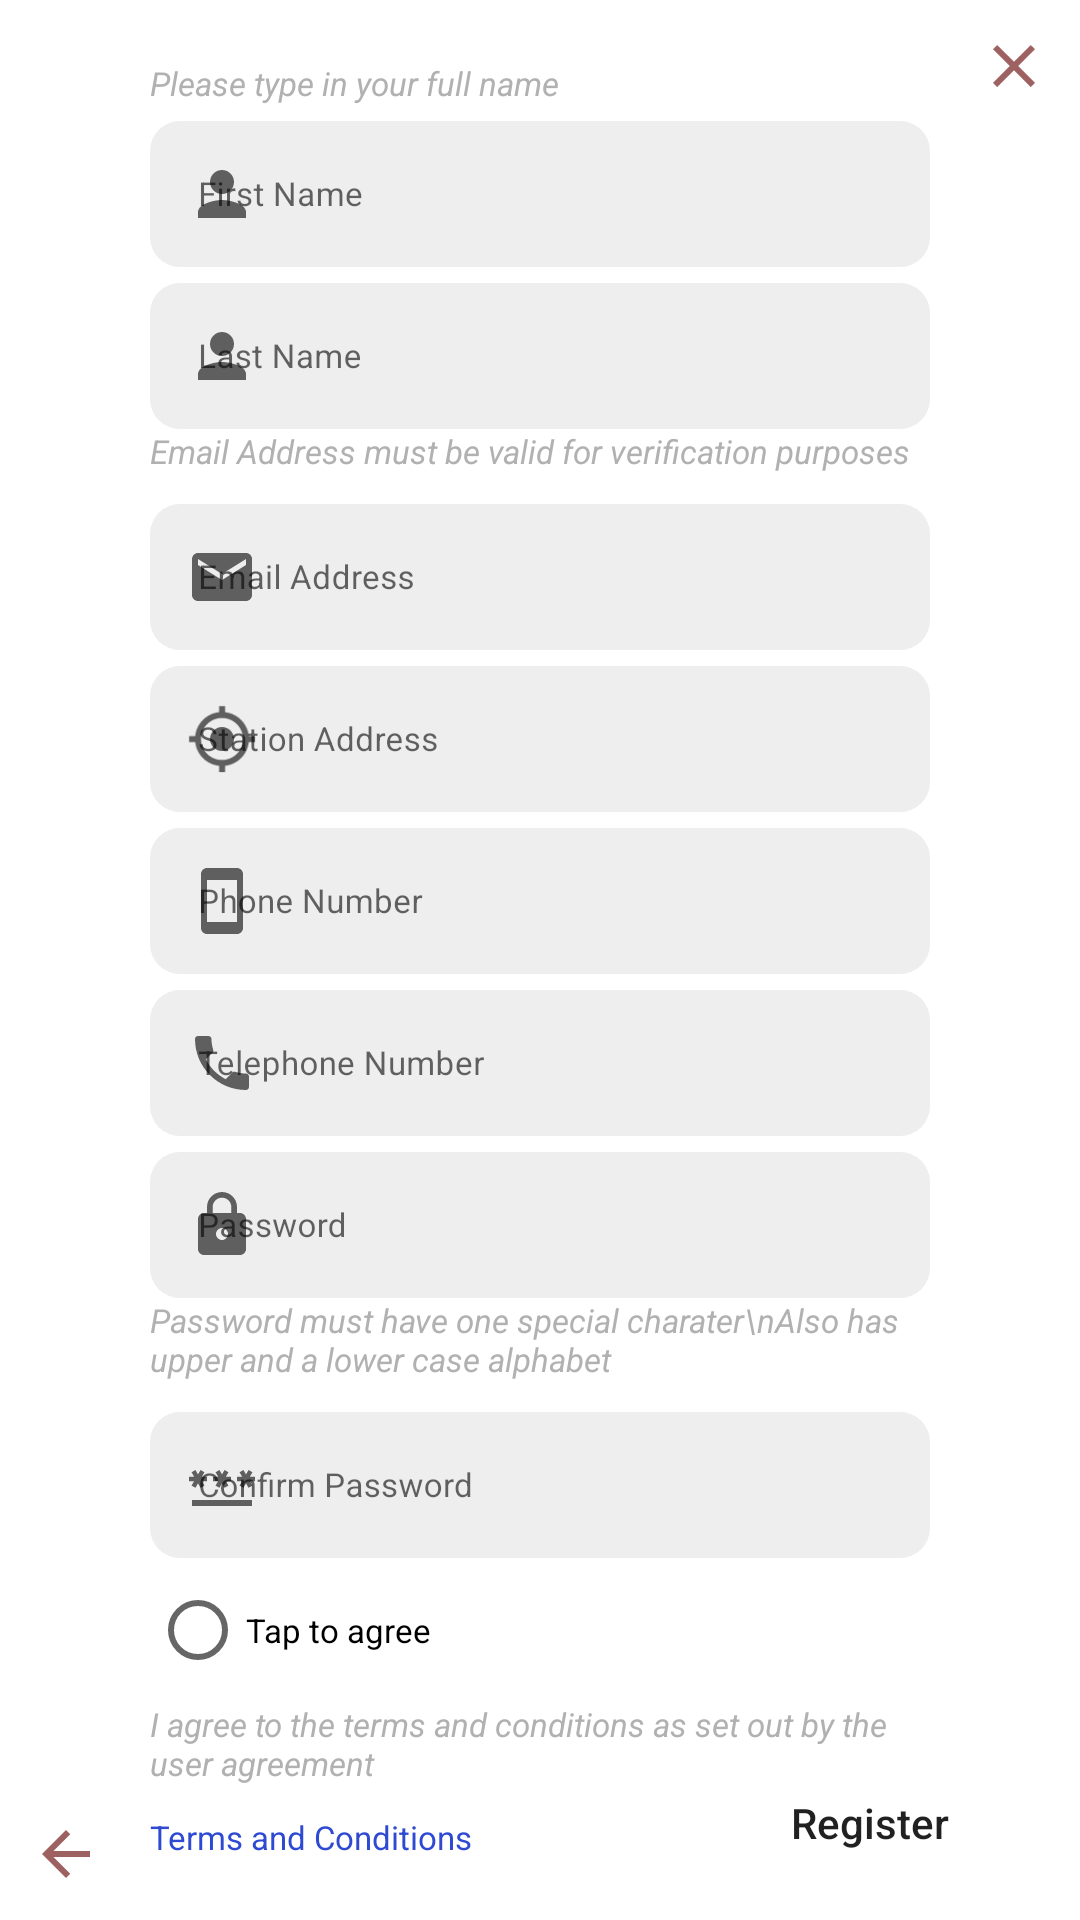

Android layout source for this screen:
<!-- AndroidManifest.xml: application theme Theme.DISPATCHMAIN -->
<!-- res/layout/uf_register.xml -->
<?xml version="1.0" encoding="utf-8"?>
<RelativeLayout
    xmlns:android="http://schemas.android.com/apk/res/android"
    xmlns:app="http://schemas.android.com/apk/res-auto"
    android:layout_width="match_parent"
    android:layout_height="match_parent"
    android:id="@+id/uf_register_tap_screen">

    <TextView
        android:id="@+id/ufRegistration"
        android:layout_width="wrap_content"
        android:layout_height="wrap_content"
        android:layout_alignParentStart="true"
        android:text="REGISTER ACCOUNT"
        android:textSize="22dp"
        android:textStyle="italic"
        android:layout_above="@+id/uflinearLayout"
        android:layout_marginStart="30dp"
        android:layout_marginBottom="20dp"/>

    <Button
        android:id="@+id/ufRegister"
        android:layout_width="120dp"
        android:layout_height="45dp"
        android:layout_alignParentEnd="true"
        android:layout_alignParentBottom="true"
        android:layout_marginStart="10dp"
        android:layout_marginTop="10dp"
        android:layout_marginEnd="10dp"
        android:layout_marginBottom="10dp"
        android:background="@drawable/login_btn_style"
        android:text="Register"
        android:textAllCaps="false" />

    <ImageView
        android:id="@+id/ufExit"
        android:layout_width="wrap_content"
        android:layout_height="wrap_content"
        android:layout_alignParentEnd="true"
        android:layout_marginStart="10dp"
        android:layout_marginTop="10dp"
        android:layout_marginEnd="10dp"
        android:layout_marginBottom="10dp"
        android:clickable="true"
        app:srcCompat="@drawable/close_btn" />

    <ImageView
        android:id="@+id/ufBackToLogin"
        android:layout_width="wrap_content"
        android:layout_height="wrap_content"
        android:layout_alignParentBottom="true"
        android:layout_marginStart="10dp"
        android:layout_marginTop="10dp"
        android:layout_marginEnd="10dp"
        android:layout_marginBottom="10dp"
        android:clickable="true"
        app:srcCompat="@drawable/arrow_back" />

    <LinearLayout
        android:id="@+id/uflinearLayout"
        android:layout_width="match_parent"
        android:layout_height="wrap_content"
        android:layout_marginLeft="50dp"
        android:layout_marginRight="50dp"
        android:orientation="vertical"
        android:layout_centerHorizontal="true"
        android:layout_centerVertical="true">

        <TextView
            android:id="@+id/uF"
            android:layout_width="wrap_content"
            android:layout_height="wrap_content"
            android:text="Please type in your full name"
            android:textColor="#B1B1B1"
            android:textStyle="italic"
            android:textSize="11sp"/>

        <com.google.android.material.textfield.TextInputLayout
            android:id="@+id/textInputLayout4"
            style="@style/Widget.MaterialComponents.TextInputLayout.OutlinedBox"
            android:layout_width="match_parent"
            android:layout_height="wrap_content"
            app:startIconDrawable="@drawable/person">

            <com.google.android.material.textfield.TextInputEditText
                android:id="@+id/ufFirstName"
                android:layout_width="match_parent"
                android:layout_height="wrap_content"
                android:background="@drawable/shape_login_inputs"
                android:textSize="11sp"
                android:hint="First Name"
                android:inputType="textPersonName" />
        </com.google.android.material.textfield.TextInputLayout>

        <com.google.android.material.textfield.TextInputLayout
            style="@style/Widget.MaterialComponents.TextInputLayout.OutlinedBox"
            android:layout_width="match_parent"
            android:layout_height="wrap_content"
            android:layout_alignParentRight="true"
            app:startIconDrawable="@drawable/person">

            <com.google.android.material.textfield.TextInputEditText
                android:id="@+id/ufLastName"
                android:layout_width="match_parent"
                android:layout_height="wrap_content"
                android:background="@drawable/shape_login_inputs"
                android:hint="Last Name"
                android:textSize="11sp"
                android:inputType="textPersonName" />
        </com.google.android.material.textfield.TextInputLayout>

        <TextView
            android:id="@+id/textView19"
            android:layout_width="match_parent"
            android:layout_height="wrap_content"
            android:textColor="#B1B1B1"
            android:textSize="11sp"
            android:textStyle="italic"
            android:layout_marginBottom="5dp"
            android:text="Email Address must be valid for verification purposes" />

        <com.google.android.material.textfield.TextInputLayout
            android:id="@+id/textInputLayout2"
            style="@style/Widget.MaterialComponents.TextInputLayout.OutlinedBox"
            android:layout_width="match_parent"
            android:layout_height="wrap_content"
            app:startIconDrawable="@drawable/ic_baseline_email_24">

            <com.google.android.material.textfield.TextInputEditText
                android:id="@+id/ufEmailAddress"
                android:layout_width="match_parent"
                android:layout_height="wrap_content"
                android:background="@drawable/shape_login_inputs"
                android:hint="Email Address"
                android:textSize="11sp"
                android:inputType="textEmailAddress"/>

        </com.google.android.material.textfield.TextInputLayout>

        <com.google.android.material.textfield.TextInputLayout
            style="@style/Widget.MaterialComponents.TextInputLayout.OutlinedBox"
            android:layout_width="match_parent"
            android:layout_height="wrap_content"
            app:startIconDrawable="@drawable/ic_baseline_my_location_24">

            <com.google.android.material.textfield.TextInputEditText
                android:id="@+id/ufAddress"
                android:layout_width="match_parent"
                android:layout_height="wrap_content"
                android:background="@drawable/shape_login_inputs"
                android:hint="Station Address"
                android:textSize="11sp"
                android:inputType="textPostalAddress" />
        </com.google.android.material.textfield.TextInputLayout>

        <com.google.android.material.textfield.TextInputLayout
            style="@style/Widget.MaterialComponents.TextInputLayout.OutlinedBox"
            android:layout_width="match_parent"
            android:layout_height="wrap_content"
            app:startIconDrawable="@drawable/phone">

            <com.google.android.material.textfield.TextInputEditText
                android:id="@+id/ufPhone"
                android:layout_width="match_parent"
                android:layout_height="wrap_content"
                android:background="@drawable/shape_login_inputs"
                android:hint="Phone Number"
                android:textSize="11sp"
                android:inputType="phone" />
        </com.google.android.material.textfield.TextInputLayout>

        <com.google.android.material.textfield.TextInputLayout
            style="@style/Widget.MaterialComponents.TextInputLayout.OutlinedBox"
            android:layout_width="match_parent"
            android:layout_height="wrap_content"
            app:startIconDrawable="@drawable/ic_baseline_telephone_24">

            <com.google.android.material.textfield.TextInputEditText
                android:id="@+id/ufTelephone"
                android:layout_width="match_parent"
                android:layout_height="wrap_content"
                android:background="@drawable/shape_login_inputs"
                android:hint="Telephone Number"
                android:textSize="11sp"
                android:inputType="phone" />
        </com.google.android.material.textfield.TextInputLayout>


        <com.google.android.material.textfield.TextInputLayout
            style="@style/Widget.MaterialComponents.TextInputLayout.OutlinedBox"
            android:layout_width="match_parent"
            android:layout_height="wrap_content"
            app:startIconDrawable="@drawable/ic_baseline_lock_24">

            <com.google.android.material.textfield.TextInputEditText
                android:id="@+id/ufPassword"
                android:layout_width="match_parent"
                android:layout_height="wrap_content"
                android:background="@drawable/shape_login_inputs"
                android:hint="Password"
                android:textSize="11sp"
                android:inputType="textPassword" />
        </com.google.android.material.textfield.TextInputLayout>

        <TextView
            android:id="@+id/passwordText"
            android:layout_width="match_parent"
            android:layout_height="wrap_content"
            android:textStyle="italic"
            android:textSize="11sp"
            android:layout_marginBottom="5dp"
            android:textColor="#B1B1B1"
            android:text="Password must have one special charater\nAlso has upper and a lower case alphabet" />

        <com.google.android.material.textfield.TextInputLayout
            android:id="@+id/textInputLayout3"
            style="@style/Widget.MaterialComponents.TextInputLayout.OutlinedBox"
            android:layout_width="match_parent"
            android:layout_height="wrap_content"
            app:startIconDrawable="@drawable/ic_baseline_password_24">

            <com.google.android.material.textfield.TextInputEditText
                android:id="@+id/ufConfirmPassword"
                android:layout_width="match_parent"
                android:layout_height="wrap_content"
                android:background="@drawable/shape_login_inputs"
                android:hint="Confirm Password"
                android:textSize="11sp"
                android:inputType="textPassword" />

        </com.google.android.material.textfield.TextInputLayout>

        <RelativeLayout
            android:id="@+id/linearLayout2"
            android:layout_width="match_parent"
            android:layout_height="wrap_content">

            <RadioButton
                android:id="@+id/ufTnC"
                android:layout_width="wrap_content"
                android:layout_height="wrap_content"
                android:text="Tap to agree"
                android:textSize="11sp"
                android:layout_alignParentStart="true" />

            <TextView
                android:id="@+id/ufbyAgree"
                android:layout_width="wrap_content"
                android:layout_height="wrap_content"
                android:text="I agree to the terms and conditions as set out by the user agreement"
                android:textSize="11sp"
                android:textColor="#B1B1B1"
                android:textStyle="italic"
                android:layout_below="@+id/ufTnC"/>

            <TextView
                android:id="@+id/ufTAC"
                android:layout_width="wrap_content"
                android:layout_height="wrap_content"
                android:gravity="center"
                android:text="Terms and Conditions"
                android:textColor="#2E4AD3"
                android:textSize="11sp"
                android:layout_below="@+id/ufbyAgree"
                android:layout_marginTop="10dp"/>

        </RelativeLayout>

    </LinearLayout>

</RelativeLayout>
<!-- resources referenced by this layout -->
<resources>
  <!-- drawable arrow_back (drawable) -->
  <vector android:autoMirrored="true" android:height="24dp"
      android:tint="#9E6161" android:viewportHeight="24"
      android:viewportWidth="24" android:width="24dp" xmlns:android="http://schemas.android.com/apk/res/android">
      <path android:fillColor="@android:color/white" android:pathData="M20,11H7.83l5.59,-5.59L12,4l-8,8 8,8 1.41,-1.41L7.83,13H20v-2z"/>
  </vector>
  <!-- drawable close_btn (drawable) -->
  <vector android:height="24dp" android:tint="#9E6161"
      android:viewportHeight="24" android:viewportWidth="24"
      android:width="24dp" xmlns:android="http://schemas.android.com/apk/res/android">
      <path android:fillColor="@android:color/white" android:pathData="M19,6.41L17.59,5 12,10.59 6.41,5 5,6.41 10.59,12 5,17.59 6.41,19 12,13.41 17.59,19 19,17.59 13.41,12z"/>
  </vector>
  <!-- drawable ic_baseline_email_24 (drawable) -->
  <vector android:height="24dp" android:tint="#CDC3C3"
      android:viewportHeight="24" android:viewportWidth="24"
      android:width="24dp" xmlns:android="http://schemas.android.com/apk/res/android">
      <path android:fillColor="@android:color/white" android:pathData="M20,4L4,4c-1.1,0 -1.99,0.9 -1.99,2L2,18c0,1.1 0.9,2 2,2h16c1.1,0 2,-0.9 2,-2L22,6c0,-1.1 -0.9,-2 -2,-2zM20,8l-8,5 -8,-5L4,6l8,5 8,-5v2z"/>
  </vector>
  <!-- drawable login_btn_style (drawable) -->
  <?xml version="1.0" encoding="utf-8"?>
  <shape xmlns:android="http://schemas.android.com/apk/res/android">
  
      <corners android:radius="30dp">
  
      </corners>
  
  </shape>
  <!-- drawable person (drawable) -->
  <vector android:height="24dp" android:tint="#CDC3C3"
      android:viewportHeight="24" android:viewportWidth="24"
      android:width="24dp" xmlns:android="http://schemas.android.com/apk/res/android">
      <path android:fillColor="@android:color/white" android:pathData="M12,12c2.21,0 4,-1.79 4,-4s-1.79,-4 -4,-4 -4,1.79 -4,4 1.79,4 4,4zM12,14c-2.67,0 -8,1.34 -8,4v2h16v-2c0,-2.66 -5.33,-4 -8,-4z"/>
  </vector>
  <!-- drawable phone (drawable) -->
  <vector android:height="24dp" android:tint="#CDC3C3"
      android:viewportHeight="24" android:viewportWidth="24"
      android:width="24dp" xmlns:android="http://schemas.android.com/apk/res/android">
      <path android:fillColor="@android:color/white" android:pathData="M17,1.01L7,1c-1.1,0 -2,0.9 -2,2v18c0,1.1 0.9,2 2,2h10c1.1,0 2,-0.9 2,-2V3c0,-1.1 -0.9,-1.99 -2,-1.99zM17,19H7V5h10v14z"/>
  </vector>
  <!-- drawable shape_login_inputs (drawable) -->
  <?xml version="1.0" encoding="utf-8"?>
  <shape xmlns:android="http://schemas.android.com/apk/res/android">
      <solid android:color="#EEEEEE"/>
      <corners android:radius="10dp"></corners>
  </shape>
  <style name="Theme.DISPATCHMAIN" parent="Theme.MaterialComponents.DayNight.NoActionBar">
          
          <item name="colorPrimary">@color/purple_500</item>
          <item name="colorPrimaryVariant">@color/purple_700</item>
          <item name="colorOnPrimary">@color/white</item>
          
          <item name="colorSecondary">@color/teal_200</item>
          <item name="colorSecondaryVariant">@color/teal_700</item>
          <item name="colorOnSecondary">@color/black</item>
          
          <item name="android:statusBarColor">?attr/colorPrimaryVariant</item>
          
      </style>
  <color name="purple_500">#F6ADAD</color>
  <color name="purple_700">#F6CCCC</color>
  <color name="white">#FFFFFFFF</color>
  <color name="teal_200">#F6ADAD</color>
  <color name="teal_700">#FF018786</color>
  <color name="black">#FD9696</color>
</resources>
